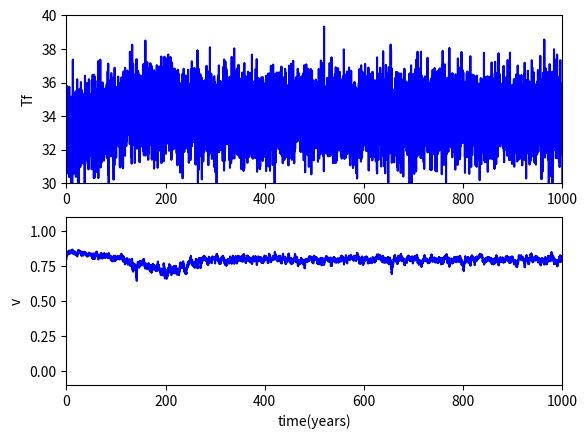
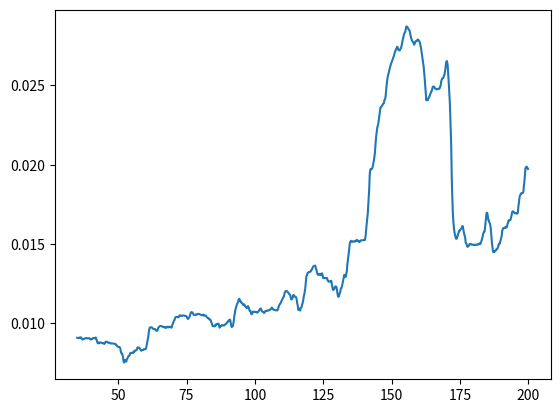

Python code for these plots, in order: (Note: this script raises an exception after producing the figures.)
import numpy as np
from tqdm import tqdm
import matplotlib.pyplot as plt
from scipy import signal
##function setting
def T_develop2(dt,Tst,Tth,dTex,Te,dtex,r,s,steps,amp=0):
    ##This is simpler version of temperature profile
    ##Set dummy threshold d1,d2,d3
    d1=(Tth+dTex-Tst)/r
    d2=d1+dtex-dTex/s-dTex/r
    d3=d2+(Tth+dTex-Te)/s

    t=np.array([i*dt for i in range(steps)])
    T=(Tst+r*t)*(t<d1) \
    +(Tth+dTex)*(t>=d1)*(t<d2) \
    +(Tth+dTex-s*(t-d2))*(t<d3)*(t>=d2) \
    +Te*(t>=d3)

    T+=amp*np.random.randn(steps)*dt**(0.5)
    print('temperature noise :'+str(amp*dt**(0.5)))

    return T

def amazon_forest_dieoff(g0,Topt,gamma,alpha,beta,Tf,v):
    g=g0*(1-(((Tf+alpha*(1-v))-Topt)/beta)**2)
    k=g*v*(1-v)-gamma*v

    return k

def Runge_Kutta_dynamics(v,Tl,g,steps,Tf,dt=0.1,epsilon=1,amp=0.1):
    ##set hyperparams
    alpha=5
    beta=10
    Topt=28
    g0=2
    gamma=0.2

    v[0]=0.8
    Tl[0]=Tf[0]+(1-v[0])*alpha
    g[0]=g0*(1-((Tl[0]-Topt/beta))**2)

    for step in range(steps-1):
        k1=amazon_forest_dieoff(g0,Topt,gamma,alpha,beta,Tf[step],v[step])
        k2=amazon_forest_dieoff(g0,Topt,gamma,alpha,beta,Tf[step],v[step]+dt/2*k1)
        k3=amazon_forest_dieoff(g0,Topt,gamma,alpha,beta,Tf[step],v[step]+dt/2*k2)
        k4=amazon_forest_dieoff(g0,Topt,gamma,alpha,beta,Tf[step],v[step]+dt*k3)

        #print('k1={},k2={},k3={},k4={}'.format(k1,k2,k3,k4))

        v[step+1]=v[step]+dt/6*(k1+2*k2+2*k3+k4)/epsilon

        Tl[step+1]=Tf[step+1]+alpha*(1-v[step+1])
        g[step+1]=g0*(1-((Tl[step+1]-Topt)/beta)**2)
##parameter setting

Tth=34.7
Te=34.0
dtex=80
dt=0.1
steps=10000
seed=40 #2

params=[
    [32.9,(Tth-32.9)/202,0.008,-0.1,-10,'b']
    #[32.9,(Tth-32.9)/202,0.008,0.2,100,'g'],
    #[32.9,(Tth-32.9)/202,0.008,0.8,350,'r']
]
##温度のプロファイルを図示する
T=np.array([t*dt for t in range(steps)])
output='../output/amazon/rms'
fig=plt.figure()
ax1=fig.add_subplot(2,1,1)
ax1.set_xlim(0,dt*steps)
ax1.set_ylim(30,40)
ax1.set_ylabel('Tf')
ax1.hlines(Tth,0,1000,linestyles='dotted')

ax2=fig.add_subplot(2,1,2)
ax2.set_xlim(0,dt*steps)
ax2.set_ylim(-0.1,1.1)
ax2.set_ylabel('v')
ax2.set_xlabel('time(years)')

for T_start,r,s,dTex,dtex,c in params:
    Tl_obs=np.zeros((steps,))
    v_obs=np.zeros((steps,))
    g_obs=np.zeros((steps,))
    epsilon=1
    np.random.seed(seed)
    Tf=T_develop2(dt,T_start,Tth,dTex,Te,dtex,r,s,steps,amp=4)
    Runge_Kutta_dynamics(v_obs,Tl_obs,g_obs,steps,Tf,epsilon=epsilon)
    #print(np.where(v_obs<0.1)[0][0])
    ax1.plot(T,Tf,color=c)
    ax2.plot(T,v_obs,color=c)

rms_arr=[]
for i in range(1650):
    rms=signal.detrend(v_obs[50+i:350+i]).std()
    rms_arr.append(rms)

plt.figure()
plt.plot(T[350:2000],rms_arr)
plt.savefig(output+'/rms.png')

ax1.set_title('temperature & v profile')
fig.savefig(output+'/scenario_amp4_n.png')
fig.clf()

#np.savetxt(output+'/np_temp_amp4.csv', rms_arr,delimiter=',',fmt='%.5f')
